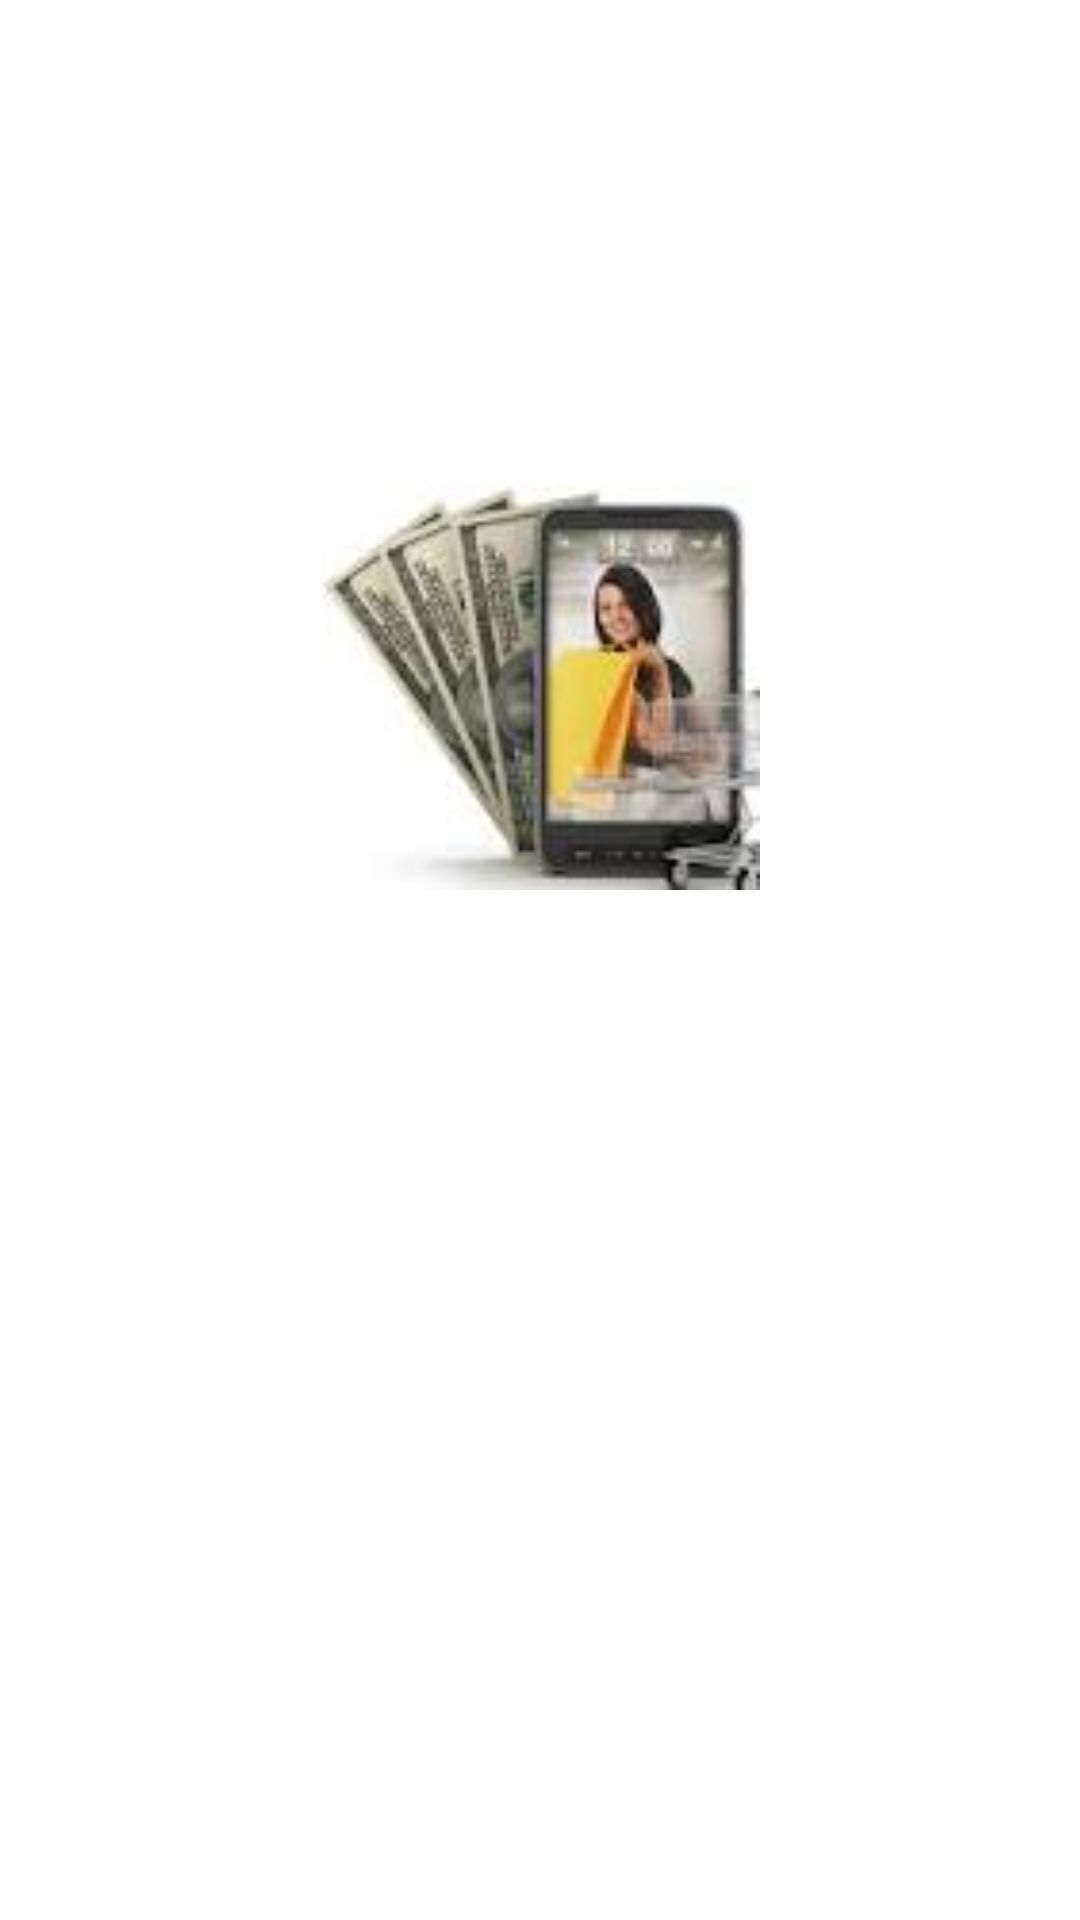

Reconstruct the res/layout file that produces this screen, plus the resources it refers to.
<!-- AndroidManifest.xml: fallback theme Theme.MaterialComponents.DayNight.NoActionBar -->
<!-- res/layout/splash.xml -->
<?xml version="1.0" encoding="utf-8"?>
<LinearLayout xmlns:android="http://schemas.android.com/apk/res/android"
    android:layout_width="match_parent"
    android:layout_height="match_parent"
    android:background="@drawable/gradient_bg"
    android:orientation="vertical" >

    <ImageView
        android:id="@+id/imageView1"
        android:layout_width="147dp"
        android:layout_height="250dp"
        android:layout_gravity="center"
        android:layout_marginTop="100dp"
        android:src="@drawable/mcredit_pic" />

</LinearLayout>
<!-- resources referenced by this layout -->
<resources>
  <!-- drawable mcredit_pic: png bitmap (drawable-ldpi, 21848 bytes) -->
</resources>
